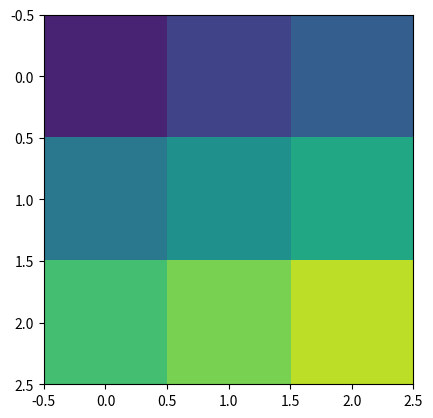

Source code (Python):
import matplotlib.pyplot as plt
import numpy as np

fig, ax = plt.subplots()

# VISUALIZE the numpy using matplotlib; vmin and vmax is used to set the minimum and maximum value.
mat = np.array([[1, 2, 3], [4, 5, 6], [7, 8, 9]])
ax.imshow(mat, vmin = 0, vmax = 10)

plt.show()